Run: headless pygame with SDL's dummy video driver; simulated clock (each Clock.tick advances the game by its frame time, no real sleeping); random seed 0; keys injected as events and as key.get_pressed() state; no mouse input; restart key C tapped at the start of phases 3 and 4.
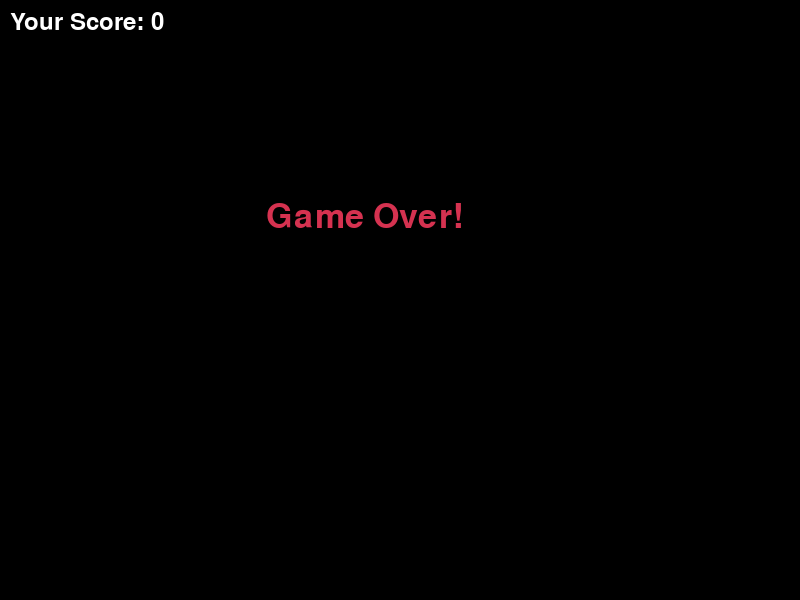
Frame 1 of 4 · flips 1–60 · no input
Frame 2 of 4 · flips 61–180 · tapped SPACE, RETURN · held RIGHT (→), D · screen unchanged from frame 1, image omitted
Frame 3 of 4 · flips 181–300 · tapped C · held DOWN (↓), S · screen unchanged from frame 2, image omitted
Frame 4 of 4 · flips 301–420 · tapped C · held LEFT (←), A, UP (↑), W · screen unchanged from frame 3, image omitted

The pygame program that drew these frames:

import pygame
import time
import random

# Initialize pygame
pygame.init()

# Screen dimensions
WIDTH, HEIGHT = 800, 600
CELL_SIZE = 20

# Colors
BLACK = (0, 0, 0)
WHITE = (255, 255, 255)
RED = (213, 50, 80)
GREEN = (0, 255, 0)
BLUE = (50, 153, 213)

# Initialize game screen
screen = pygame.display.set_mode((WIDTH, HEIGHT))
pygame.display.set_caption("Snake Game")

# Clock to control game speed
clock = pygame.time.Clock()

# Fonts
score_font = pygame.font.SysFont("comicsansms", 35)
game_over_font = pygame.font.SysFont("comicsansms", 50)

# Snake properties
snake_speed = 5
snake_block = CELL_SIZE

def display_score(score):
    """Display the current score."""
    value = score_font.render(f"Your Score: {score}", True, WHITE)
    screen.blit(value, [10, 10])

def game_loop():
    """Main game loop."""
    game_over = False
    game_close = False

    # Snake initial position and body
    x, y = WIDTH // 2, HEIGHT // 2
    snake_body = [[x, y]]
    direction = "RIGHT"

    # Food position
    food_x = round(random.randrange(0, WIDTH - snake_block) / CELL_SIZE) * CELL_SIZE
    food_y = round(random.randrange(0, HEIGHT - snake_block) / CELL_SIZE) * CELL_SIZE

    # Score
    score = 0

    while not game_over:
        while game_close:
            screen.fill(BLACK)
            game_over_text = game_over_font.render("Game Over!", True, RED)
            screen.blit(game_over_text, [WIDTH // 3, HEIGHT // 3])
            display_score(score)
            pygame.display.update()

            for event in pygame.event.get():
                if event.type == pygame.KEYDOWN:
                    if event.key == pygame.K_q:  # Quit
                        game_over = True
                        game_close = False
                    if event.key == pygame.K_c:  # Continue
                        game_loop()

        for event in pygame.event.get():
            if event.type == pygame.QUIT:
                game_over = True
            if event.type == pygame.KEYDOWN:
                if event.key == pygame.K_LEFT and direction != "RIGHT":
                    direction = "LEFT"
                elif event.key == pygame.K_RIGHT and direction != "LEFT":
                    direction = "RIGHT"
                elif event.key == pygame.K_UP and direction != "DOWN":
                    direction = "UP"
                elif event.key == pygame.K_DOWN and direction != "UP":
                    direction = "DOWN"

        # Update snake's position
        if direction == "LEFT":
            x -= snake_block
        elif direction == "RIGHT":
            x += snake_block
        elif direction == "UP":
            y -= snake_block
        elif direction == "DOWN":
            y += snake_block

        # Check for collisions with boundaries
        if x >= WIDTH or x < 0 or y >= HEIGHT or y < 0:
            game_close = True

        # Check for collisions with itself
        if [x, y] in snake_body[:-1]:
            game_close = True

        # Add new position to snake's body
        snake_body.append([x, y])

        # Check if food is eaten
        if x == food_x and y == food_y:
            score += 10
            food_x = round(random.randrange(0, WIDTH - snake_block) / CELL_SIZE) * CELL_SIZE
            food_y = round(random.randrange(0, HEIGHT - snake_block) / CELL_SIZE) * CELL_SIZE
        else:
            snake_body.pop(0)  # Remove the tail segment

        # Draw the game elements
        screen.fill(BLACK)
        pygame.draw.rect(screen, GREEN, [food_x, food_y, snake_block, snake_block])
        for segment in snake_body:
            pygame.draw.rect(screen, BLUE, [segment[0], segment[1], snake_block, snake_block])

        display_score(score)
        pygame.display.update()

        # Control the speed of the game
        clock.tick(snake_speed + (score/10))

    pygame.quit()
    quit()

# Start the game
game_loop()
